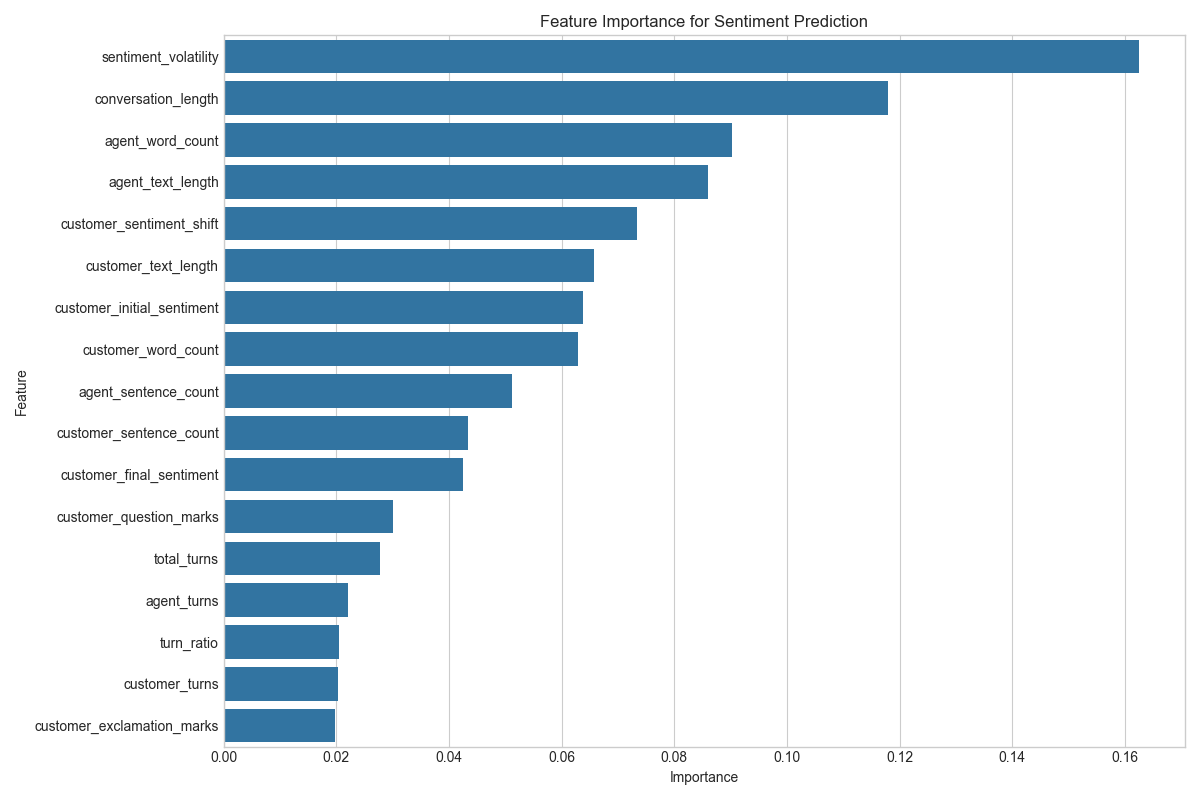

The data file committed next to this chart (first rows):
, Feature, Importance
15, sentiment_volatility, 0.1626
0, conversation_length, 0.118
4, agent_word_count, 0.09033
2, agent_text_length, 0.08593
16, customer_sentiment_shift, 0.0734
1, customer_text_length, 0.06567
13, customer_initial_sentiment, 0.06383
3, customer_word_count, 0.06287
6, agent_sentence_count, 0.05111
5, customer_sentence_count, 0.04345
14, customer_final_sentiment, 0.04242
7, customer_question_marks, 0.03004
11, total_turns, 0.02782
10, agent_turns, 0.02201
12, turn_ratio, 0.02046
9, customer_turns, 0.02034
8, customer_exclamation_marks, 0.01977
